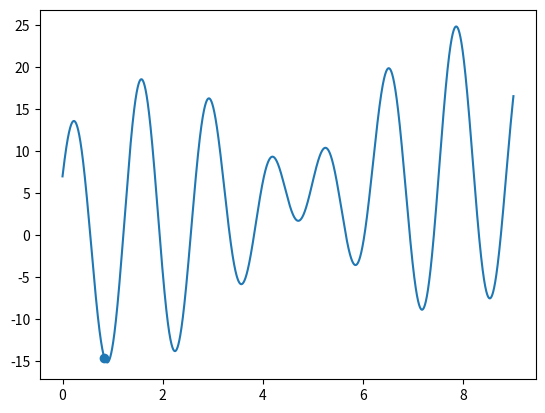

Write the Python code that produced this figure.
import numpy as np
import matplotlib.pyplot as plt
import random


#定义目标函数
def obj_fun(x):
    return x + 10*np.sin(5*x) + 7*np.cos(4*x)

class SimulatedAnnealing: #定义模拟退火类
    def __init__(self, f): #传入目标函数
        self.function  = f
        self.tmp = 1e5
        self.tmp_min = 1e-3
        self.alpha = 0.98

    def xrange(self, xmin, xmax): #输入x范围，尚未考虑多维情形
        self.xmin = xmin
        self.xmax = xmax

    def generatex(self, x_old):
        delta = (random.random() - 0.5)*9
        x_new = x_old + delta
        if x_new < (self.xmin + 10e-4) or (10e-4 + x_new) > self.xmax:
            x_new = x_new - 2 * delta
        return x_new

    def judge(self, dE, currtmp):
        if dE < 0:
            return True
        else:
            P = np.exp(-1*(dE/currtmp))
            randnum = random.random()
            if P > randnum:
                return True
            else:
                return False

    def main(self):
        x_init = self.xmin + random.random() * (self.xmax - self.xmin)

        #初始化参数
        x_old = x_init
        s_old = self.function(x_init)
        currtmp = self.tmp
        xlist = [[x_init, currtmp]]
        counter = 0
        while currtmp > self.tmp_min:
            x_new = self.generatex(x_old)
            s_new = self.function(x_new)
            dE = s_new - s_old
            if self.judge(dE, currtmp):
                s_old = s_new
                x_old = x_new
                xlist.append([x_old, currtmp])

            if dE > 0:
                currtmp *= self.alpha
            else:
                counter += 1

            if counter > 10000:
                break
        self.draw(xlist)
        return x_old

    def draw(self, xlist): # 可视化
        fig = plt.figure()
        ax = fig.add_subplot(1, 1, 1)
        x = np.arange(self.xmin, self.xmax, 0.001)
        vf = np.vectorize(self.function)
        y = vf(x)
        plt.plot(x, y)
        # for i in xlist:
        #     num, t = i[0], i[1]
        #     plt.title("currtmp = {}".format(str(t)))
        #     p = ax.scatter(num ,self.function(num), marker='o')
        #     plt.pause(0.03)
        #     p.remove()
        ax.scatter(xlist[-1][0], self.function(xlist[-1][0]), marker='o')

        plt.show()



if __name__ == "__main__":
    demo = SimulatedAnnealing(obj_fun)
    demo.xrange(0,9)
    print(demo.main())

